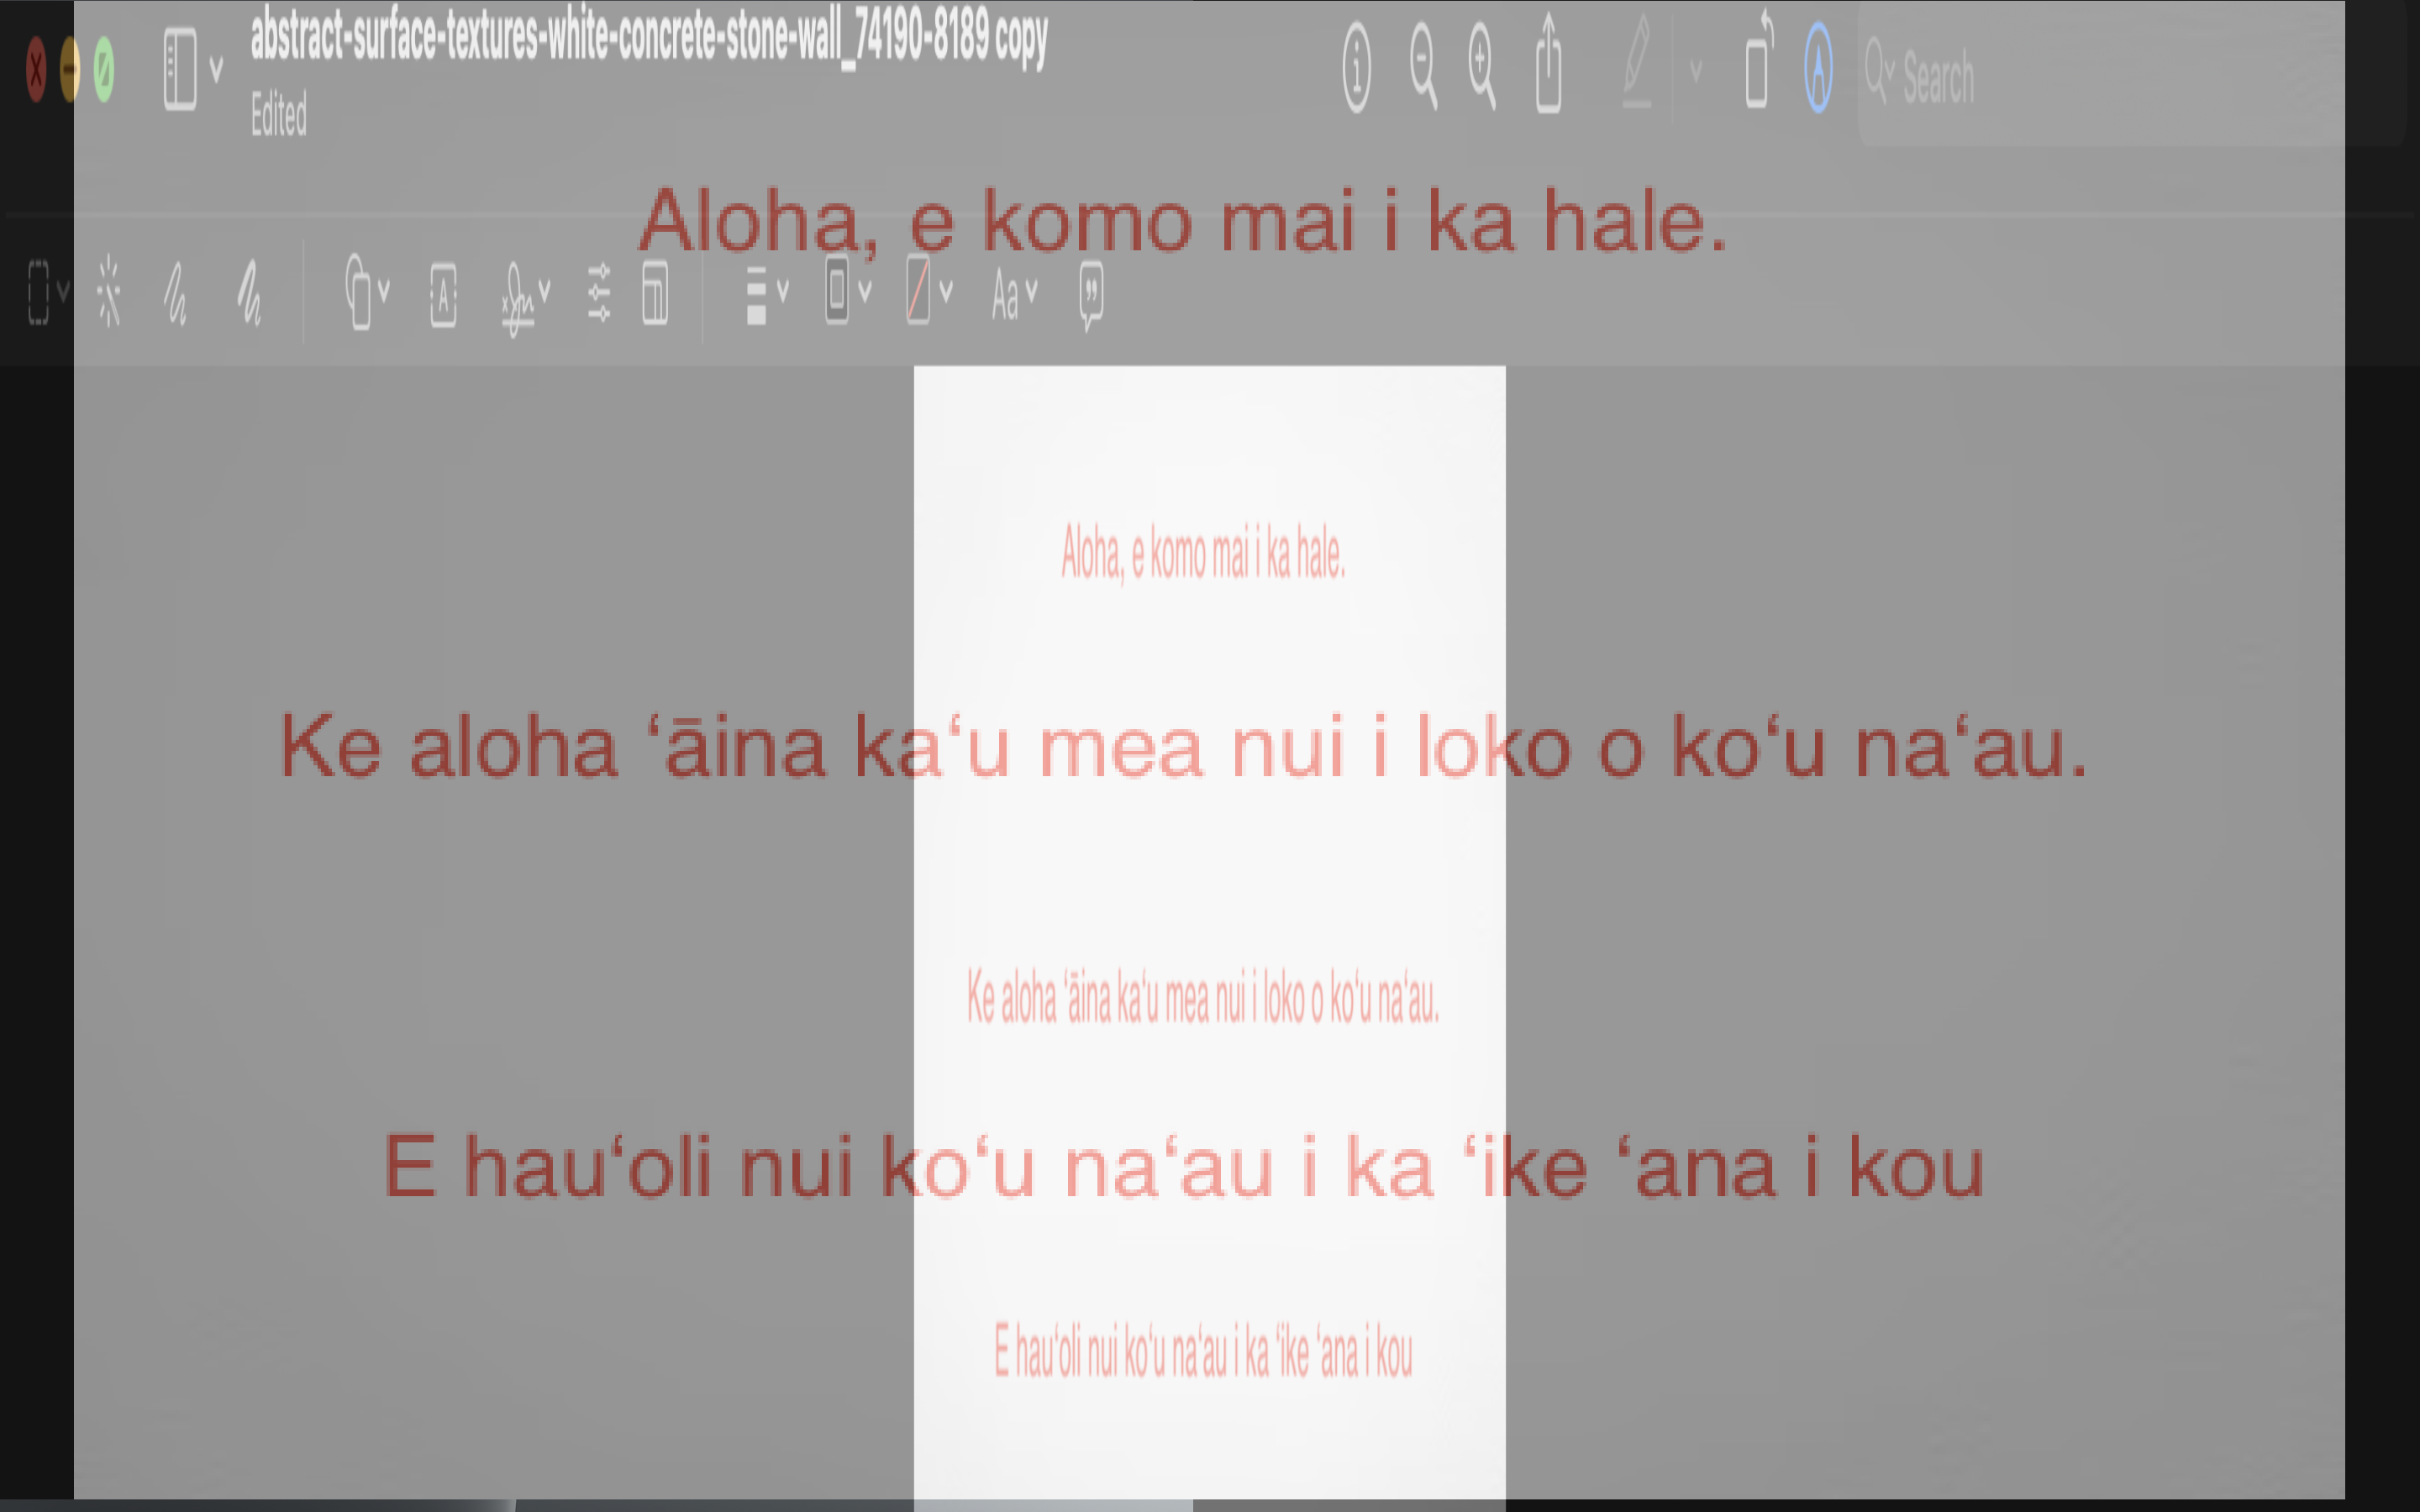

The script that saved this image:
import time
from PIL import Image
import pyautogui

def take_screenshot():
    # Get the current timestamp to use as part of the screenshot filename
    timestamp = time.strftime("%Y%m%d%H%M%S")

    # Specify the filename with the timestamp
    filename = f"screenshot_{timestamp}.png"
    image: Image = pyautogui.screenshot(filename)
    image.save(filename, format='PNG')
    # Take a screenshot and save it with the specified filename
    return filename
